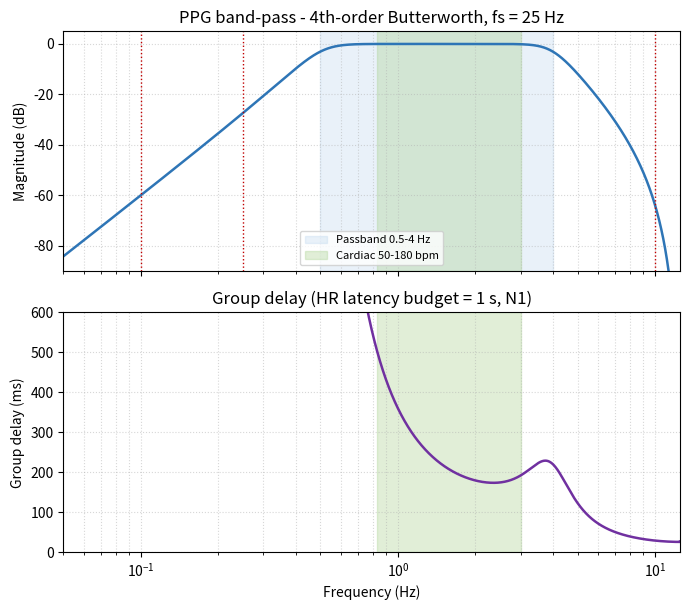
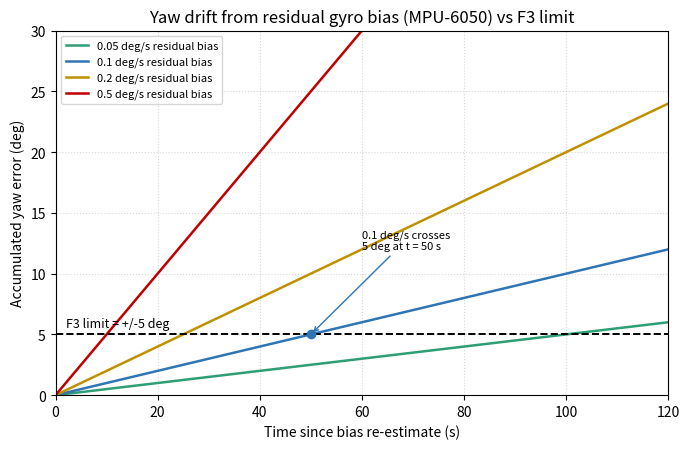

Reproduce these figures in Python, in order.
"""
ALIVE - Biometric Acquisition Unit (BAU)
Quantitative analysis + figures for Section 3.1

Covers the two channels analysed in the report:
  - 3.1.3 Heart-Rate / PPG filter design
  - 3.1.4 Motion / yaw drift (MPU-6050 datasheet-grounded)

Running this script:
  - prints every quantitative figure used in Section 3.1
  - saves two figures:  fig_ppg_filter.png  and  fig_yaw_drift.png

Reproducible:   python bau_analysis.py
Requires:       numpy, scipy, matplotlib
"""
import numpy as np
from scipy import signal
import matplotlib
matplotlib.use("Agg")          # save to file, no display window needed
import matplotlib.pyplot as plt

# =====================================================================
# 3.1.3  HEART-RATE / PPG CHANNEL
# =====================================================================
print("=" * 64)
print("3.1.3  HEART-RATE / PPG FILTER DESIGN")
print("=" * 64)

fs = 25.0                 # PPG sample rate (Hz), N2
f_lo, f_hi = 0.5, 4.0     # band-pass passband (Hz)

print("Cardiac fundamental band (F1, 50-180 bpm):")
for bpm in (50, 180):
    print(f"  {bpm} bpm -> {bpm/60:.3f} Hz")
print(f"  Nyquist = fs/2 = {fs/2:.1f} Hz  (> 3.0 Hz first harmonic -> no aliasing)")
print()

w1, w2 = 2*np.pi*f_lo, 2*np.pi*f_hi
w0 = np.sqrt(w1*w2); B = w2 - w1
print("Band-pass transform parameters:")
print(f"  w0 = sqrt(w1*w2) = {w0:.3f} rad/s  -> f0 = {w0/2/np.pi:.3f} Hz (geometric mean)")
print(f"  B  = w2 - w1     = {B:.2f} rad/s")
print(f"  Q  = w0/B        = {w0/B:.3f}")
print()

noise = {"baseline 0.1 Hz": 0.1, "respiration 0.25 Hz": 0.25,
         "cardiac center 1.2 Hz": 1.2, "motion 6 Hz": 6.0, "flicker 10 Hz": 10.0}
print("Attenuation by filter order (Butterworth band-pass 0.5-4 Hz):")
print(f"  {'disturbance':22s} {'2nd':>8s} {'4th':>8s}")
for name, f in noise.items():
    row = []
    for order in (2, 4):
        sos = signal.butter(order, [f_lo, f_hi], btype='band', fs=fs, output='sos')
        w, h = signal.sosfreqz(sos, worN=16384, fs=fs)
        row.append(20*np.log10(abs(h[np.argmin(np.abs(w-f))]) + 1e-12))
    print(f"  {name:22s} {row[0]:7.1f}dB {row[1]:7.1f}dB")

sos = signal.butter(4, [f_lo, f_hi], btype='band', fs=fs, output='sos')
b, a = signal.sos2tf(sos)
wg, gd = signal.group_delay((b, a), w=np.linspace(0.3, fs/2, 8000), fs=fs)
card = (wg >= 0.83) & (wg <= 3.0)
print(f"  4th-order group delay over cardiac band: "
      f"{(gd[card]/fs*1000).min():.0f}-{(gd[card]/fs*1000).max():.0f} ms")
print()

z, p, k = signal.sos2zpk(sos)
print(f"Stability: max |pole| = {np.max(np.abs(p)):.3f}  (< 1 => stable)")
print()

print("F1 accuracy (+/-5 bpm -> beat-interval tolerance):")
for bpm in (60, 120, 180):
    print(f"  {bpm} bpm: interval {60000/bpm:.0f} ms, +/-5 bpm = +/-{abs(-60000/bpm**2)*5:.1f} ms")
print(f"  Sample period @ {fs} Hz = {1000/fs:.0f} ms")
print(f"  => 40 ms > 9.3 ms tolerance: sub-sample peak interpolation REQUIRED")
print()

# ---------------------------------------------------------------------
# FIGURE 1: PPG band-pass magnitude + group delay
# ---------------------------------------------------------------------
w, h = signal.sosfreqz(sos, worN=16384, fs=fs)
mag = 20*np.log10(abs(h) + 1e-12)
wg_full, gd_full = signal.group_delay((b, a), w=8192, fs=fs)
gd_ms = gd_full/fs*1000

fig, (ax1, ax2) = plt.subplots(2, 1, figsize=(7.0, 6.2), sharex=True)
ax1.semilogx(w, mag, color="#2E75B6", lw=1.8)
ax1.axvspan(f_lo, f_hi, color="#9EC3E6", alpha=0.22, label="Passband 0.5-4 Hz")
ax1.axvspan(0.83, 3.0, color="#A9D18E", alpha=0.35, label="Cardiac 50-180 bpm")
for f in (0.1, 0.25, 10):
    ax1.axvline(f, color="#C00000", ls=":", lw=1)
ax1.set_ylim(-90, 5); ax1.set_ylabel("Magnitude (dB)")
ax1.set_title("PPG band-pass - 4th-order Butterworth, fs = 25 Hz")
ax1.grid(True, which="both", ls=":", alpha=0.5)
ax1.legend(fontsize=8, loc="lower center")

ax2.semilogx(wg_full, gd_ms, color="#7030A0", lw=1.8)
ax2.axvspan(0.83, 3.0, color="#A9D18E", alpha=0.35)
ax2.set_ylim(0, 600); ax2.set_xlim(0.05, 12.5)
ax2.set_xlabel("Frequency (Hz)"); ax2.set_ylabel("Group delay (ms)")
ax2.set_title("Group delay (HR latency budget = 1 s, N1)")
ax2.grid(True, which="both", ls=":", alpha=0.5)
plt.tight_layout()
plt.savefig("fig_ppg_filter.png", dpi=140)
plt.close()
print("Saved fig_ppg_filter.png")
print()

# =====================================================================
# 3.1.4  MOTION / YAW (MPU-6050 datasheet-grounded)
# =====================================================================
print("=" * 64)
print("3.1.4  MOTION / YAW DRIFT  (MPU-6050 datasheet figures)")
print("=" * 64)

ZRO          = 20.0    # deg/s, initial zero-rate output tolerance [6.1]
noise_rms    = 0.05    # deg/s-rms total noise, 100 Hz BW          [6.1]
lin_acc_sens = 0.1     # deg/s per g, linear accel sensitivity      [6.1]
accel_zerog  = 0.050   # g, accel zero-g tolerance X/Y (50 mg)      [6.2]
fs_imu       = 100.0   # Hz
F3_limit     = 5.0     # deg, F3 yaw accuracy requirement

tilt_err = np.degrees(np.arcsin(accel_zerog/1.0))
print(f"Roll/pitch: accel zero-g tolerance {accel_zerog*1000:.0f} mg")
print(f"  worst-case static tilt error = arcsin(0.050/1.0) = {tilt_err:.1f} deg  (< 5 deg, meets F3)")
print()

print(f"Raw uncalibrated bias (ZRO = {ZRO} deg/s):")
print(f"  {ZRO} deg/s x 60 s = {ZRO*60:.0f} deg/min  => calibration MANDATORY")
print()

dt = 1/fs_imu
print(f"Gyro noise random-walk ({noise_rms} deg/s-rms):")
print(f"  yaw std after 60 s = {noise_rms}*sqrt({dt}*60) = {noise_rms*np.sqrt(dt*60):.3f} deg  (negligible)")
print()

print("Residual bias drift after calibration (the dominant term):")
for resid in (0.05, 0.10, 0.50):
    print(f"  {resid:>4} deg/s -> {resid*30:.1f} deg @30s, {resid*60:.1f} deg @60s")
print(f"  => at 0.1 deg/s, yaw error = 6 deg @60s EXCEEDS +/-5 deg (F3)")
print(f"  => yaw is short-term-relative only")
print()
print(f"Acceleration cross-coupling ({lin_acc_sens} deg/s/g):")
print(f"  sustained 1g -> {lin_acc_sens*60:.1f} deg/min false yaw (compounds bias drift)")
print()

# ---------------------------------------------------------------------
# FIGURE 2: yaw drift vs time for several residual biases
# ---------------------------------------------------------------------
t = np.linspace(0, 120, 500)               # seconds
biases = [0.05, 0.10, 0.20, 0.50]          # deg/s residual after calibration
colors = ["#2E9E75", "#2E75B6", "#BF9000", "#C00000"]

fig, ax = plt.subplots(figsize=(7.0, 4.6))
for bdeg, col in zip(biases, colors):
    ax.plot(t, bdeg*t, color=col, lw=1.8, label=f"{bdeg} deg/s residual bias")
ax.axhline(F3_limit, color="black", ls="--", lw=1.4)
ax.text(2, F3_limit+0.6, "F3 limit = +/-5 deg", fontsize=9)
ax.plot(50, 5, "o", color="#2E75B6", ms=6)
ax.annotate("0.1 deg/s crosses\n5 deg at t = 50 s",
            xy=(50, 5), xytext=(60, 12), fontsize=8,
            arrowprops=dict(arrowstyle="->", color="#2E75B6"))
ax.set_xlim(0, 120); ax.set_ylim(0, 30)
ax.set_xlabel("Time since bias re-estimate (s)")
ax.set_ylabel("Accumulated yaw error (deg)")
ax.set_title("Yaw drift from residual gyro bias (MPU-6050) vs F3 limit")
ax.grid(True, ls=":", alpha=0.5)
ax.legend(fontsize=8, loc="upper left")
plt.tight_layout()
plt.savefig("fig_yaw_drift.png", dpi=140)
plt.close()
print("Saved fig_yaw_drift.png")
